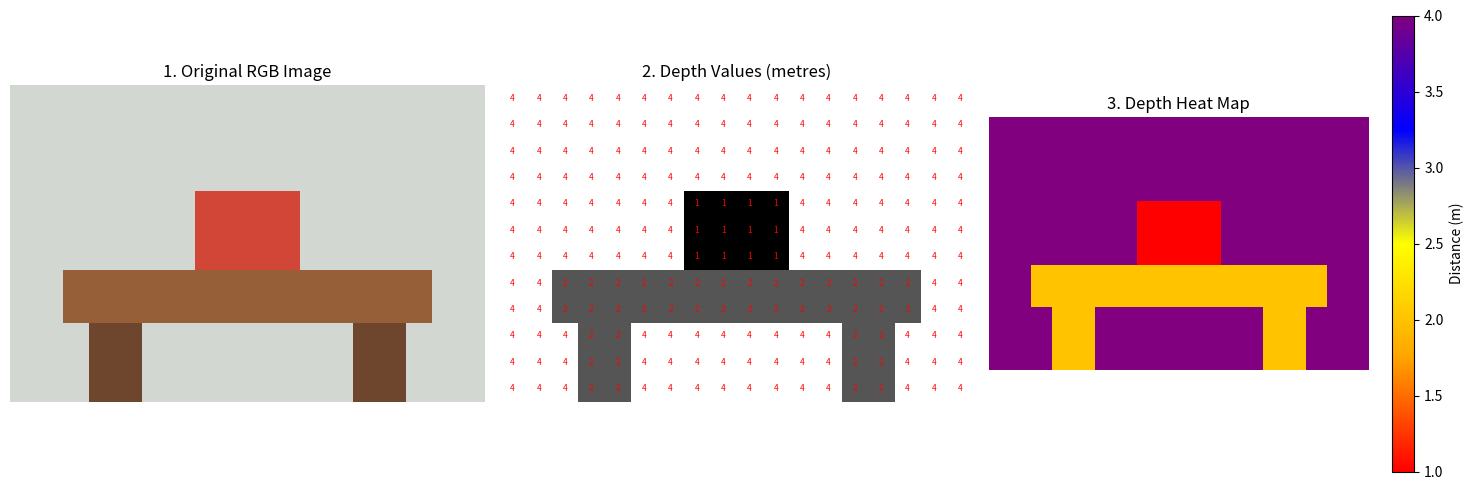

Write Python code to recreate this figure.

import numpy as np
import matplotlib.pyplot as plt
from matplotlib.colors import LinearSegmentedColormap

# STEP 1: Create an artificial image (RGB)
height = 12
width = 18

# The background wall is light grey
image = np.zeros((height, width, 3), dtype=np.uint8)
# note image shape is 12,18,3 beccause each pixel has 3 channels 
# but depth shape is 12,18 only because each pixel contains just one depth value 
image[:] = [210, 215, 210]

# Draw a brown table
image[7:9, 2:16] = [150, 95, 55]
image[9:12, 3:5] = [110, 70, 45]
image[9:12, 13:15] = [110, 70, 45]

# Draw a red object in front of the wall
image[4:7, 7:11] = [210, 70, 55]


# STEP 2: Create the corresponding depth array
# Values represent distance in metres

depth = np.full((height, width), 4.0)

# The table is 2 metres away
depth[7:9, 2:16] = 2.0
depth[9:12, 3:5] = 2.0
depth[9:12, 13:15] = 2.0

# The red object is closer: 1 metre away
depth[4:7, 7:11] = 1.0


# STEP 3: Create a thermal-style colour map
# Low depth = red (close)
# High depth = blue/purple (far)

thermal = LinearSegmentedColormap.from_list(
    "thermal_depth",
    ["red", "orange", "yellow", "blue", "purple"]
)


# STEP 4: Display all three representations

fig, axes = plt.subplots(1, 3, figsize=(15, 5))

# Original image
axes[0].imshow(image)
axes[0].set_title("1. Original RGB Image")

# Depth array as numerical values
axes[1].imshow(depth, cmap="gray")
for row in range(height):
    for col in range(width):
        axes[1].text(
            col, row, f"{depth[row, col]:.0f}",
            ha="center", va="center", fontsize=6,
            color="red"
        )
axes[1].set_title("2. Depth Values (metres)")

# Thermal-style depth map
heatmap = axes[2].imshow(
    depth, cmap=thermal, vmin=1.0, vmax=4.0
)
axes[2].set_title("3. Depth Heat Map")

fig.colorbar(heatmap, ax=axes[2], label="Distance (m)")

for ax in axes:
    ax.axis("off")

plt.tight_layout()
plt.show()
